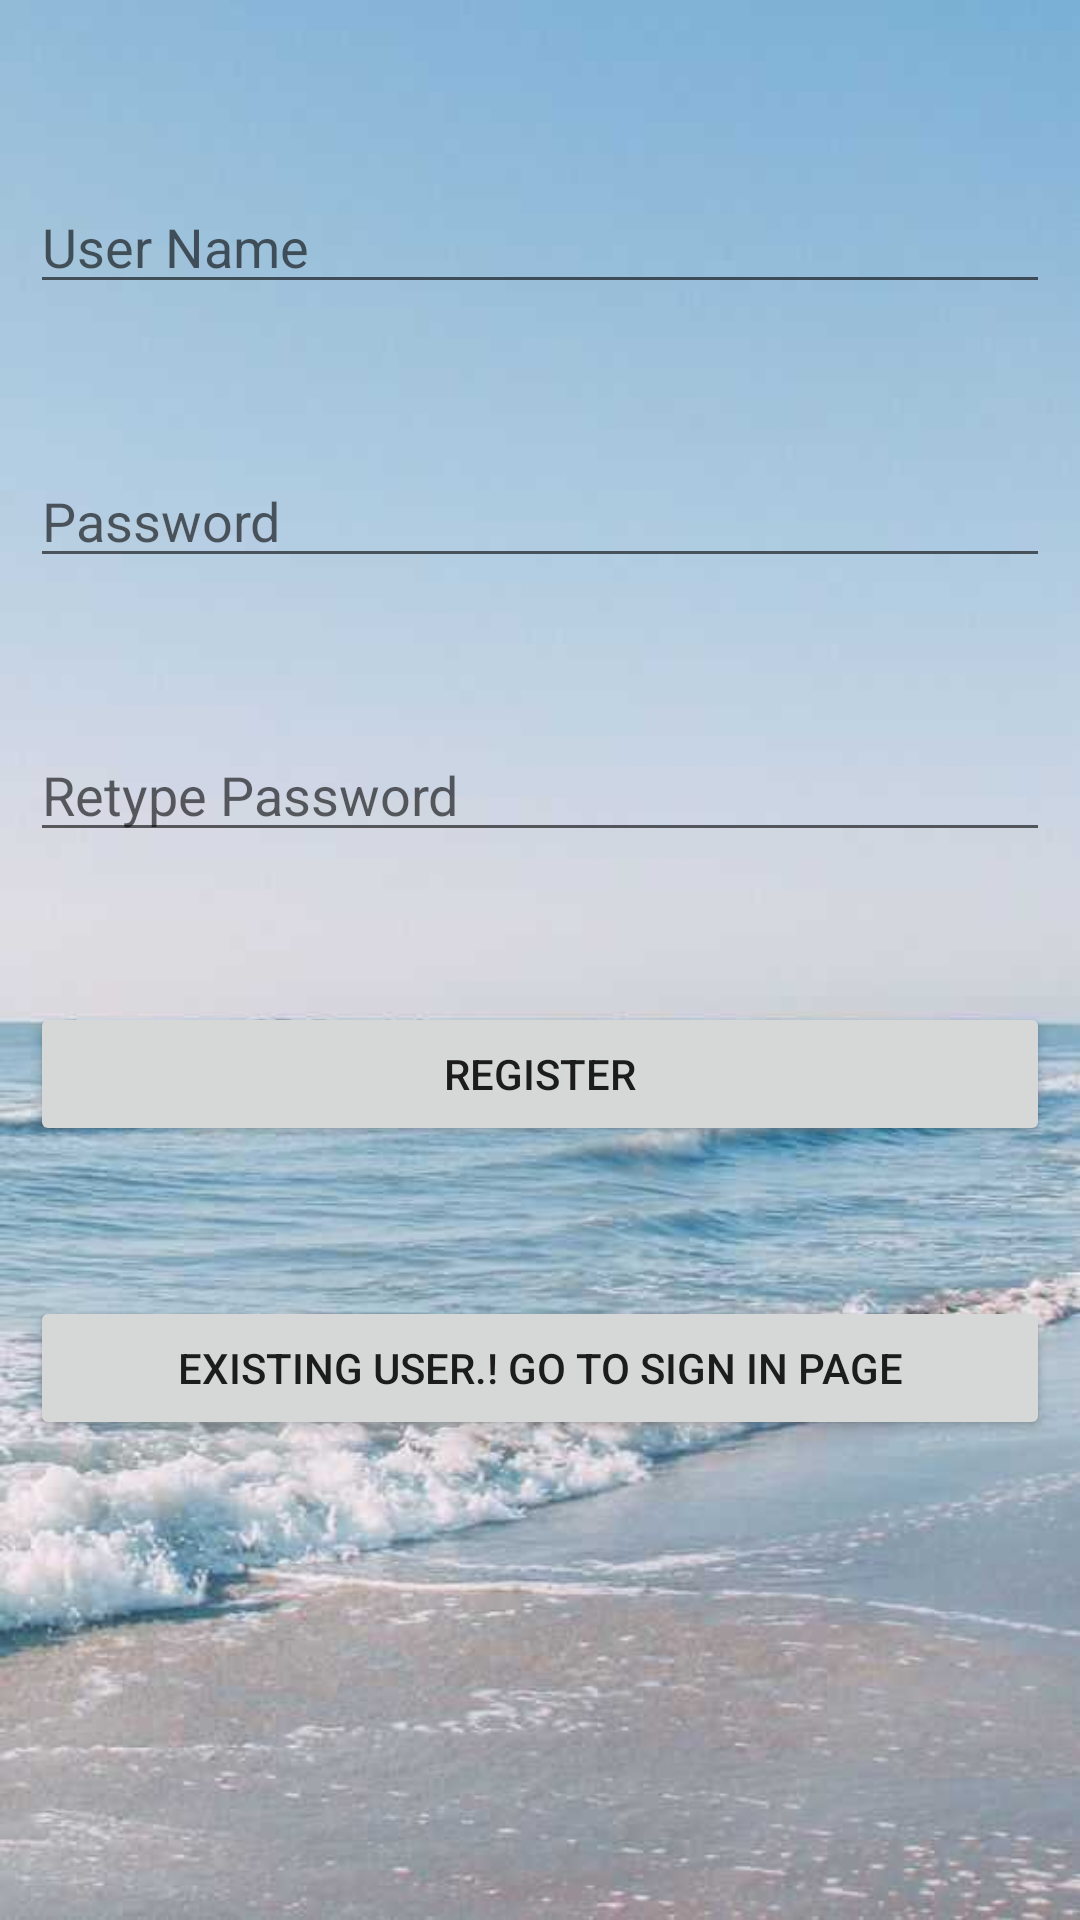

Layout XML and referenced resources for this Android screen:
<!-- AndroidManifest.xml: application theme Theme.BookVelvetFinal -->
<!-- res/layout/activity_main.xml -->
<?xml version="1.0" encoding="utf-8"?>
<RelativeLayout xmlns:android="http://schemas.android.com/apk/res/android"
    xmlns:app="http://schemas.android.com/apk/res-auto"
    xmlns:tools="http://schemas.android.com/tools"
    android:layout_width="match_parent"
    android:layout_height="match_parent"
    android:padding="10dp"
    android:background="@drawable/act"
    tools:context=".MainActivity">
    <EditText
        android:id="@+id/username"
        android:layout_width="match_parent"
        android:layout_height="wrap_content"
        android:hint="User Name"
        android:layout_marginTop="50dp"/>
    <EditText
        android:id="@+id/password"
        android:layout_width="match_parent"
        android:layout_height="wrap_content"
        android:hint="Password"
        android:layout_marginTop="50dp"
        android:layout_below="@+id/username"/>
    <EditText
        android:id="@+id/repassword"
        android:layout_width="match_parent"
        android:layout_height="wrap_content"
        android:hint="Retype Password"
        android:layout_marginTop="50dp"
        android:layout_below="@+id/password"/>

    <Button
        android:id="@+id/btnsignup"
        android:layout_width="match_parent"
        android:layout_height="wrap_content"
        android:layout_below="@+id/repassword"
        android:layout_marginTop="50dp"
        android:text="Register" />
    <Button
        android:id="@+id/btnsignin"
        android:layout_width="match_parent"
        android:layout_height="wrap_content"
        android:text="Existing user.! Go to sign in page"
        android:layout_marginTop="50dp"
        android:layout_below="@+id/btnsignup"/>
</RelativeLayout>
<!-- resources referenced by this layout -->
<resources>
  <!-- drawable act: jpg bitmap (drawable, 29363 bytes) -->
  <style name="Theme.BookVelvetFinal" parent="Theme.MaterialComponents.DayNight.DarkActionBar">
          
          <item name="colorPrimary">@color/purple_500</item>
          <item name="colorPrimaryVariant">@color/purple_700</item>
          <item name="colorOnPrimary">@color/white</item>
          
          <item name="colorSecondary">@color/teal_200</item>
          <item name="colorSecondaryVariant">@color/teal_700</item>
          <item name="colorOnSecondary">@color/black</item>
          
          <item name="android:statusBarColor" tools:targetApi="l">?attr/colorPrimaryVariant</item>
          
      </style>
  <color name="purple_500">#FF6200EE</color>
  <color name="purple_700">#FF3700B3</color>
  <color name="white">#FFFFFFFF</color>
  <color name="teal_200">#FF03DAC5</color>
  <color name="teal_700">#FF018786</color>
  <color name="black">#FF000000</color>
</resources>
